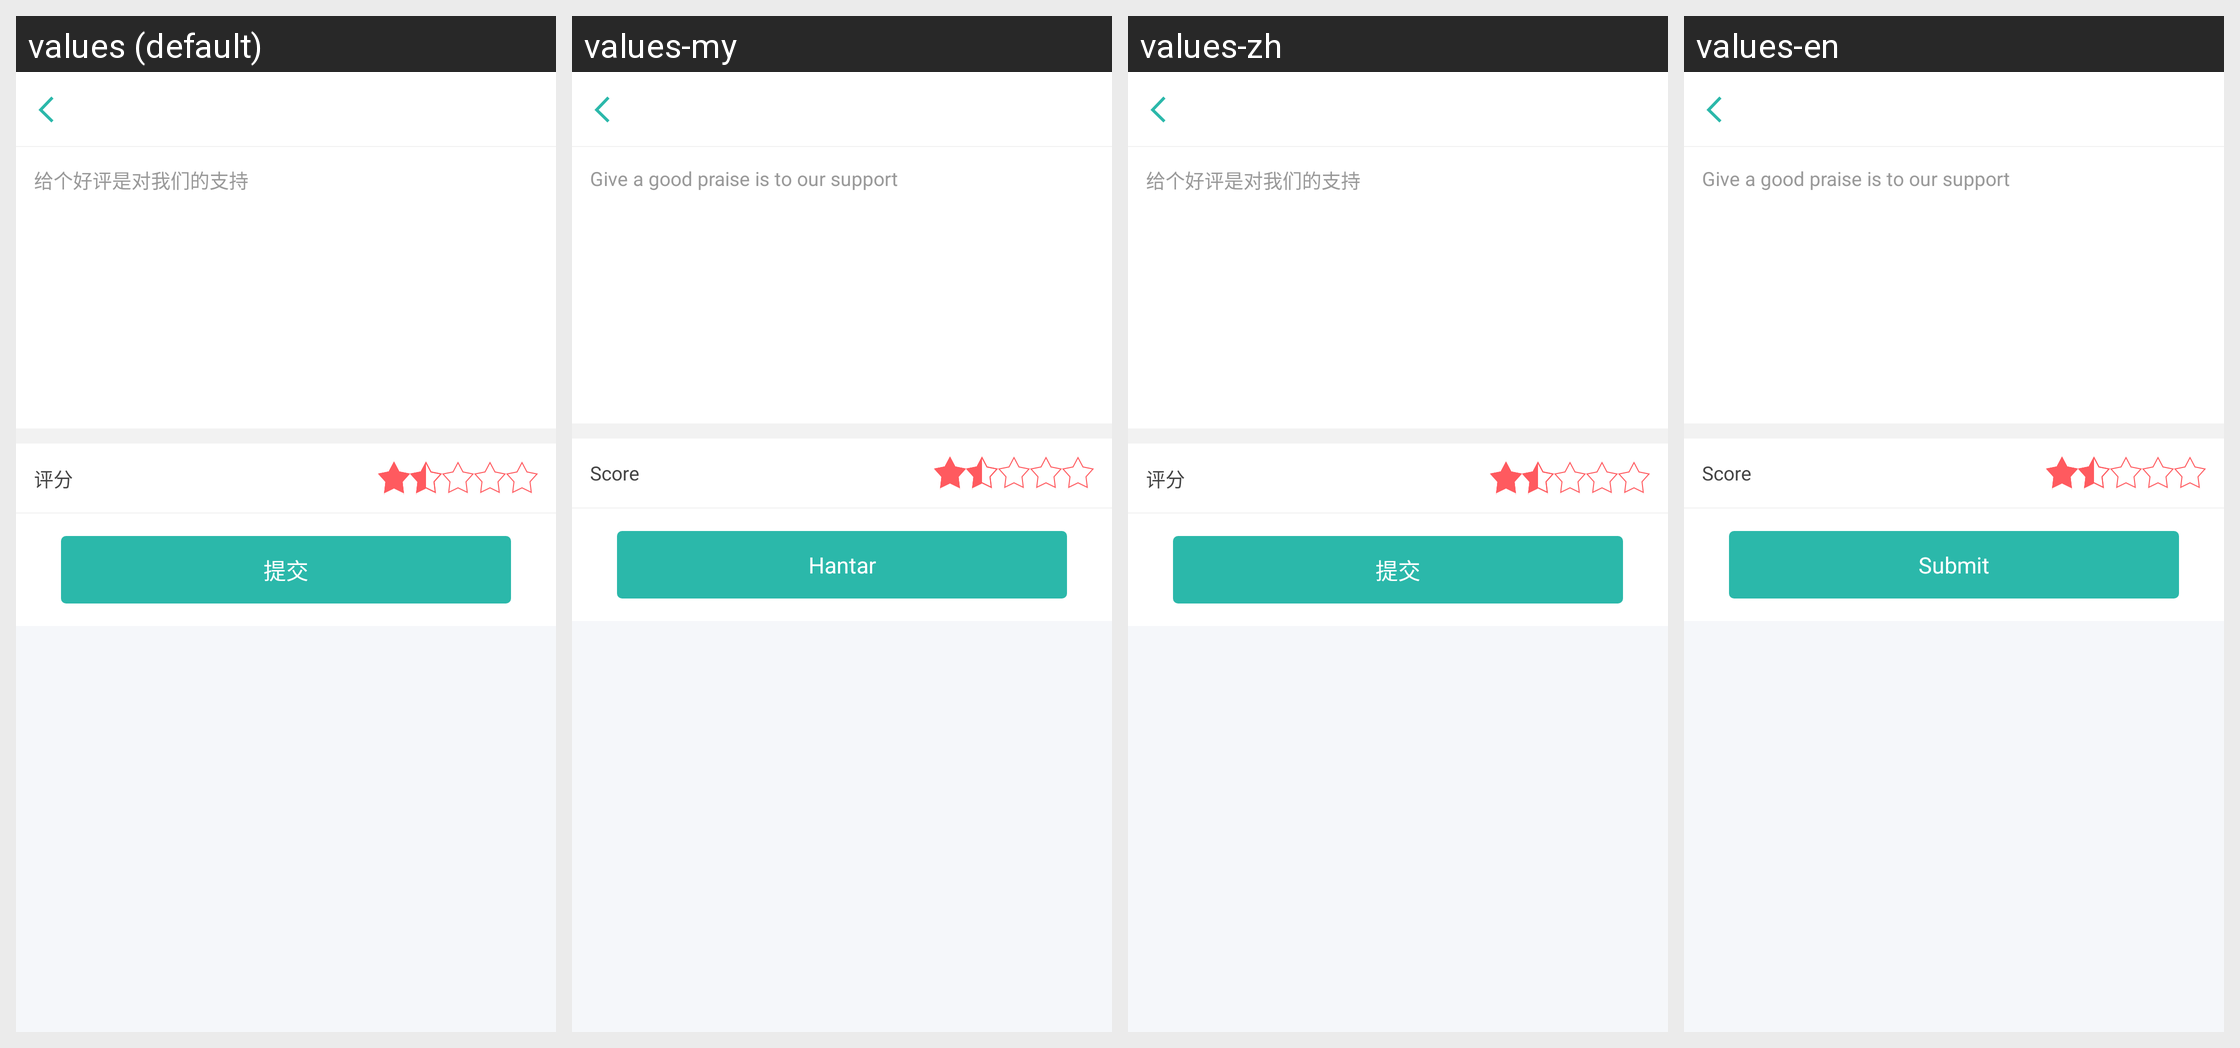

The Android screen above is rendered under several locales of the same app. Produce the string resources it draws, with the default and per-locale values.
Android screen res/layout/activity_post_comment_main.xml rendered under 4 locales, left to right: values (default), values-my, values-zh, values-en. Device: Nexus 5 (rendered at 1080×1920; each locale shown at half size, 540×960, under a caption strip naming it); theme AppTheme.
Strings drawn on this screen, with the default value and each locale's value (text and hints the layout hard-codes, and strings that could not be matched under every locale, appear in the picture but are not listed):

post_comment_hint_txt
  values: 给个好评是对我们的支持
  values-my: Give a good praise is to our support
  values-zh: 给个好评是对我们的支持
  values-en: Give a good praise is to our support

post_comment_grade
  values: 评分
  values-my: Score
  values-zh: 评分
  values-en: Score

post_comment_submit
  values: 提交
  values-my: Hantar
  values-zh: 提交
  values-en: Submit
